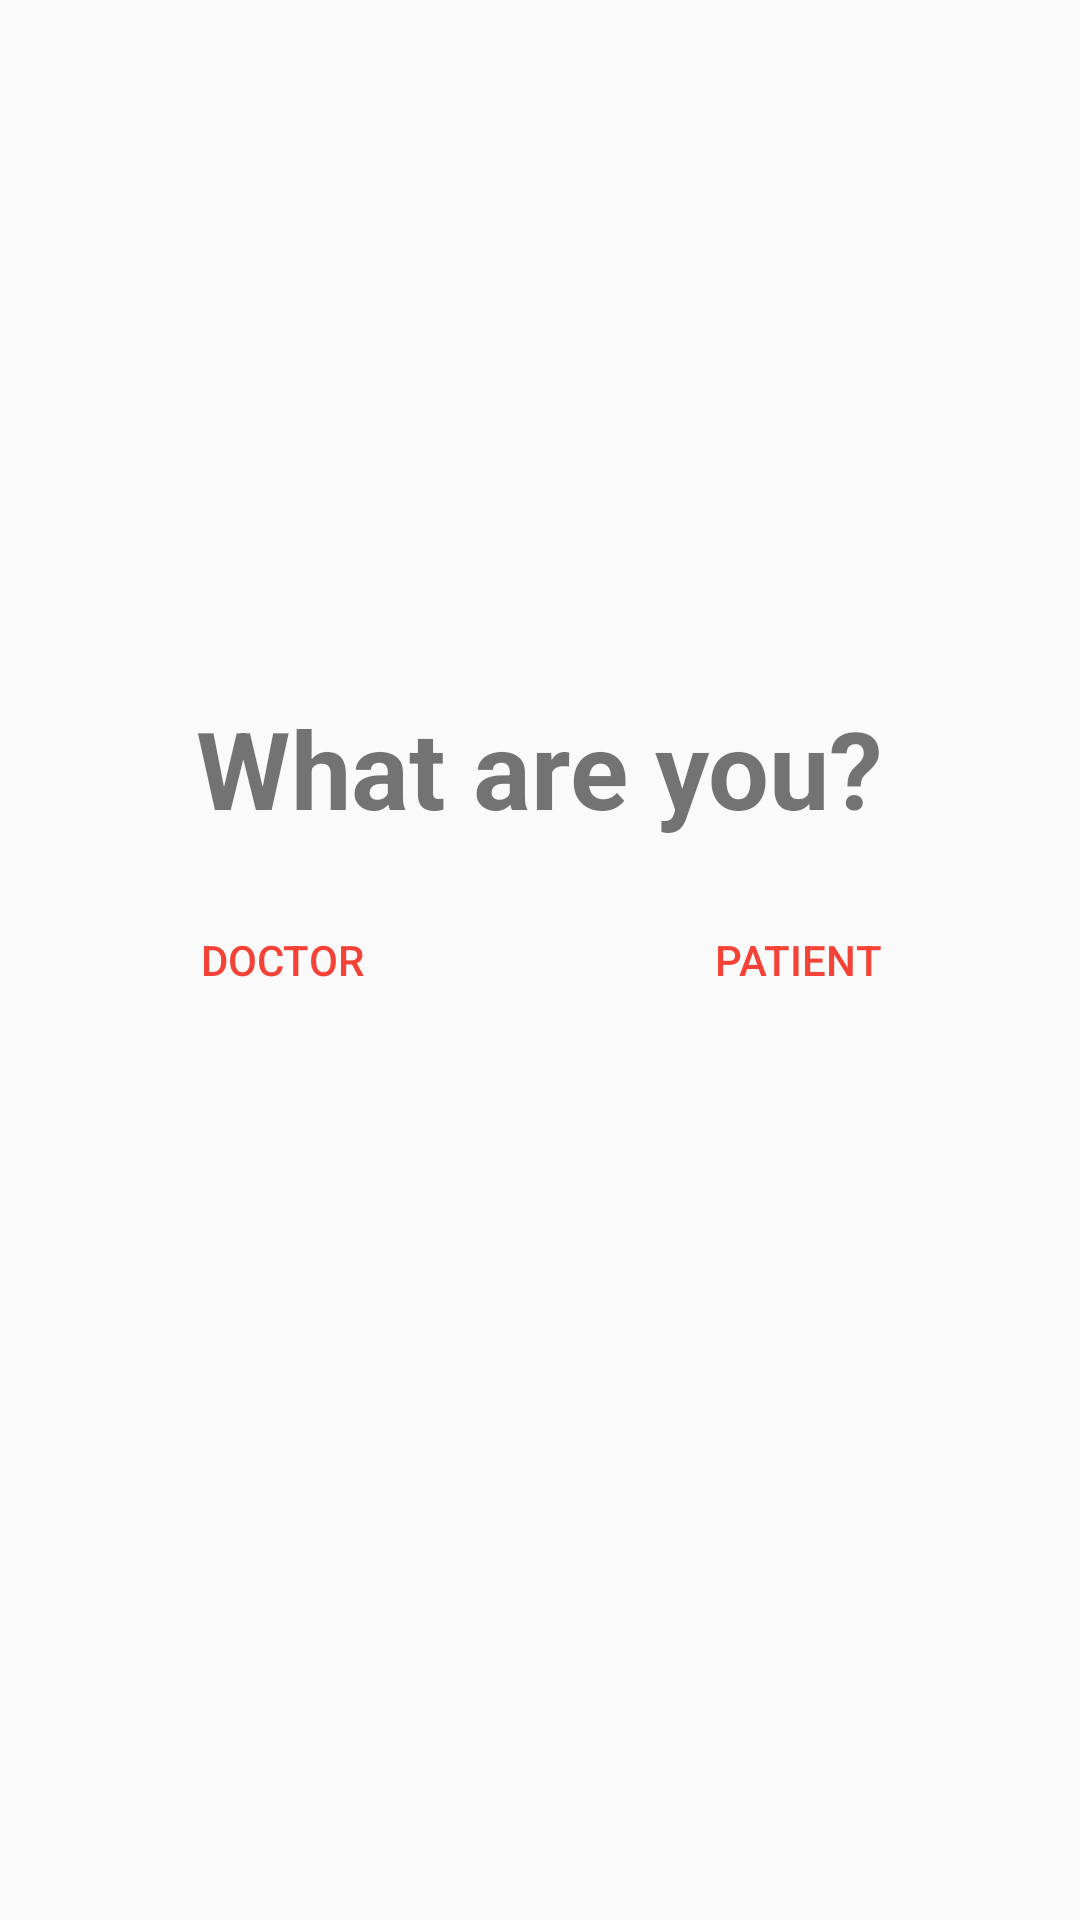

Here is an Android app screen rendered from its layout file. Give the layout XML and the strings, colors and styles it references.
<!-- AndroidManifest.xml: application theme AppTheme -->
<!-- res/layout/activity_sign_up_one.xml -->
<?xml version="1.0" encoding="utf-8"?>
<RelativeLayout xmlns:android="http://schemas.android.com/apk/res/android"
    xmlns:app="http://schemas.android.com/apk/res-auto"
    xmlns:tools="http://schemas.android.com/tools"
    android:layout_width="match_parent"
    android:layout_height="match_parent"
    android:padding="8dp"
    tools:context="saravana.com.medicare.SignUpActivityOne">

    <LinearLayout
        android:id="@+id/linearLayout"
        android:layout_width="match_parent"
        android:layout_height="wrap_content"
        android:layout_centerHorizontal="true"
        android:layout_centerVertical="true"
        android:layout_marginBottom="8dp"
        android:layout_marginTop="8dp"
        android:orientation="horizontal">

        <Button
            android:id="@+id/button4"
            style="@style/Widget.AppCompat.Button.Borderless.Colored"
            android:layout_width="wrap_content"
            android:layout_height="wrap_content"
            android:layout_weight="1"
            android:text="Doctor" />

        <Button
            android:id="@+id/button"
            style="@style/Widget.AppCompat.Button.Borderless.Colored"
            android:layout_width="wrap_content"
            android:layout_height="wrap_content"
            android:layout_weight="1"
            android:text="Patient" />
    </LinearLayout>

    <TextView
        android:id="@+id/textView2"
        android:layout_width="wrap_content"
        android:layout_height="wrap_content"
        android:layout_above="@+id/linearLayout"
        android:layout_centerHorizontal="true"
        android:layout_marginBottom="8dp"
        android:layout_marginTop="8dp"
        android:text="What are you?"
        android:textSize="36sp"
        android:textStyle="bold" />
</RelativeLayout>
<!-- resources referenced by this layout -->
<resources>
  <style name="AppTheme" parent="Theme.AppCompat.Light.DarkActionBar">
          
          <item name="colorPrimary">@color/colorPrimary</item>
          <item name="colorPrimaryDark">@color/colorPrimaryDark</item>
          <item name="colorAccent">@color/colorAccent</item>
          <item name="android:titleTextStyle">@color/colorText</item>
          <item name="titleTextStyle">@color/colorText</item>
  
      </style>
  <color name="colorPrimary">#FFFFFF</color>
  <color name="colorPrimaryDark">#F44336</color>
  <color name="colorAccent">#f44336</color>
  <color name="colorText">#F44336</color>
</resources>
